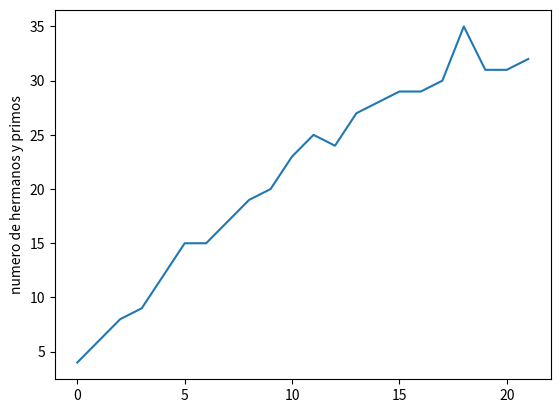

Here is the Python script that generated this plot:
#Python usa librerias como matplotlib con objetos predeterminados como pyplot que tienen propiedades que permiten enviar las instrucciones a la maquina de una forma resumida. Matplotlib es una libreria para crear graficas en 2 dimensiones. 
import matplotlib.pyplot as plt
#Construimos el objeto plt introduciendo valores que se grafican contra el numero de entrada. Por ejemplo si queremos graficar el crecimiento de un material por dia en centimetros. 
plt.plot([4,6,8,9,12,15,15,17,19,20,23,25,24,27,28,29,29,30,35,31,31,32])
#Con esta isntruccion colocamos un titulo al eje Y de la grafica. 
plt.ylabel('numero de hermanos y primos')
#Con esta isntruccion guardamos la imagen con el formato que queramos.
plt.savefig('temp.png')
#Con esta instruccion mostramos la figura. 
plt.show()

